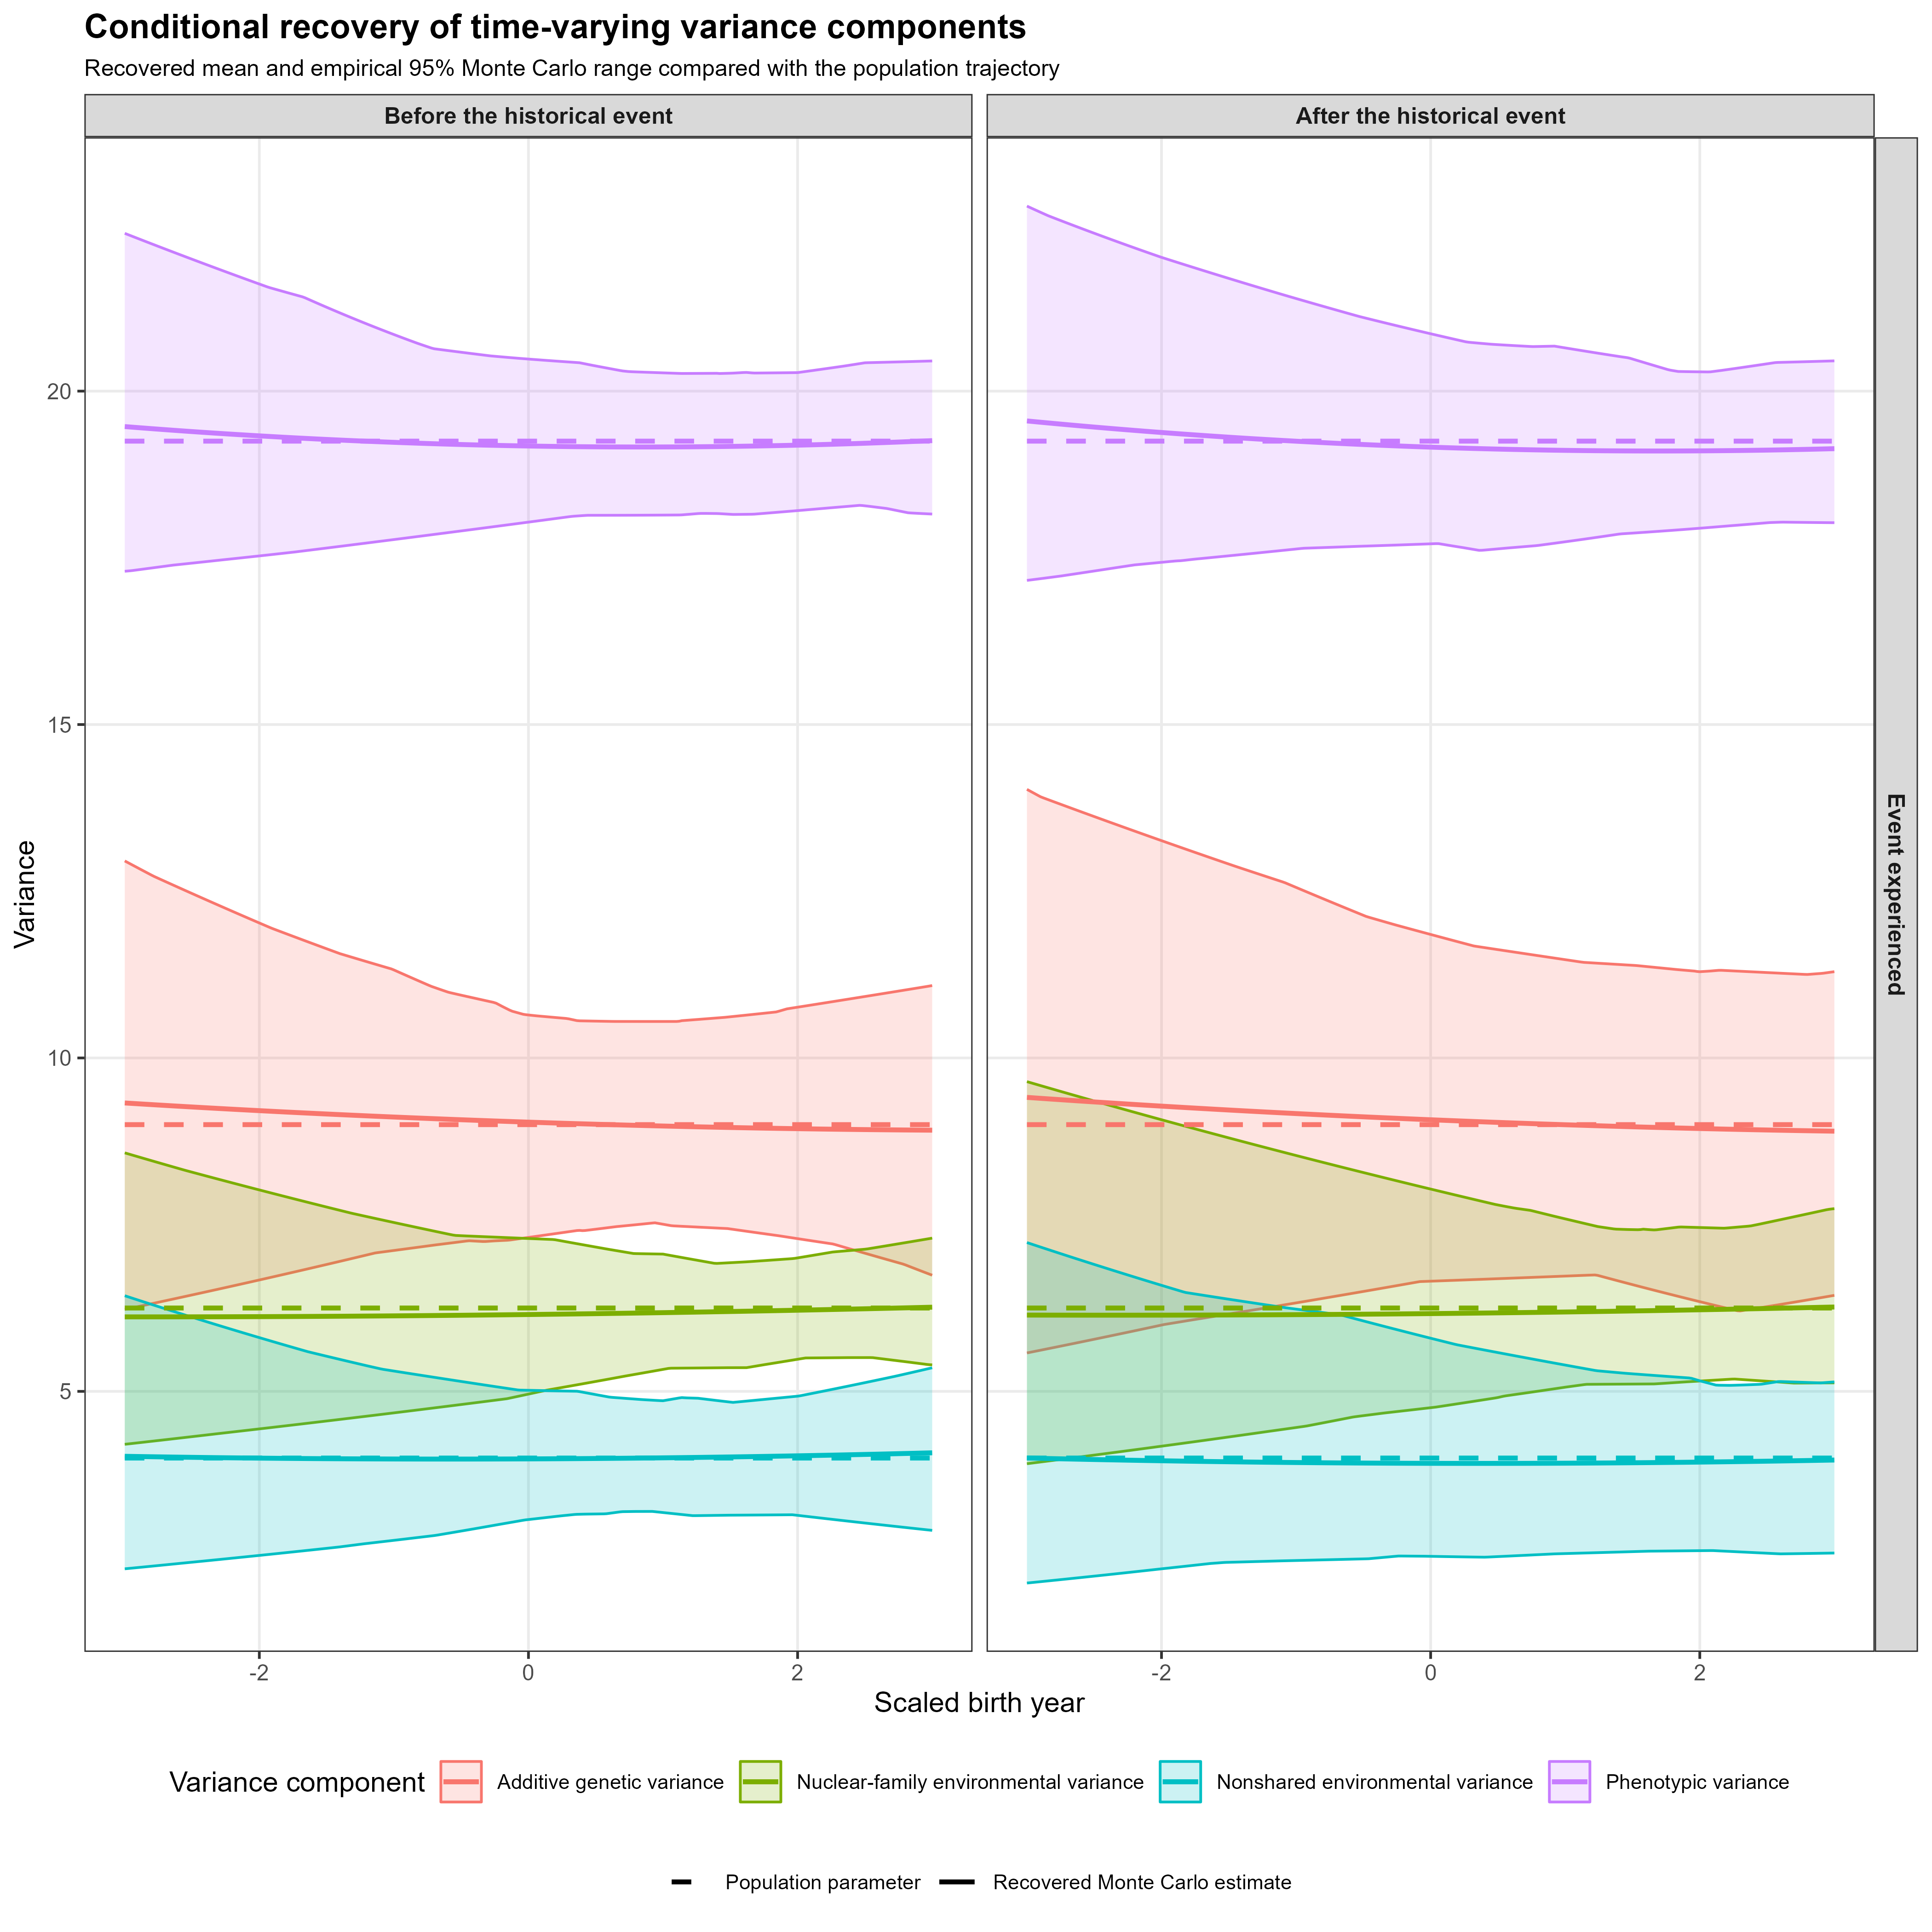

Values plotted in this chart, from the file beside it:
time, historical_period, event_experienced, event_effect, component, n_replications, recovered_mean, recovered_median, recovered_lower, recovered_upper, population_variance, recovered_central, historical_period_label, event_experience_label
-3, 0, 0, 0, Additive genetic variance, 100, 9.325, 9.163, 6.229, 12.95, 9, 9.325, Before the historical event, Event not experienced
-3, 0, 0, 0, Nuclear-family environmental variance, 100, 6.117, 6.077, 4.206, 8.577, 6.25, 6.117, Before the historical event, Event not experienced
-3, 0, 0, 0, Nonshared environmental variance, 100, 4.026, 3.874, 2.339, 6.434, 4, 4.026, Before the historical event, Event not experienced
-3, 0, 0, 0, Phenotypic variance, 100, 19.47, 19.35, 17.3, 22.37, 19.25, 19.47, Before the historical event, Event not experienced
-3, 0, 1, 0, Additive genetic variance, 100, 9.325, 9.163, 6.229, 12.95, 9, 9.325, Before the historical event, Event experienced
-3, 0, 1, 0, Nuclear-family environmental variance, 100, 6.117, 6.077, 4.206, 8.577, 6.25, 6.117, Before the historical event, Event experienced
-3, 0, 1, 0, Nonshared environmental variance, 100, 4.026, 3.874, 2.339, 6.434, 4, 4.026, Before the historical event, Event experienced
-3, 0, 1, 0, Phenotypic variance, 100, 19.47, 19.35, 17.3, 22.37, 19.25, 19.47, Before the historical event, Event experienced
-3, 1, 0, 0, Additive genetic variance, 100, 9.325, 9.163, 6.229, 12.95, 9, 9.325, After the historical event, Event not experienced
-3, 1, 0, 0, Nuclear-family environmental variance, 100, 6.117, 6.077, 4.206, 8.577, 6.25, 6.117, After the historical event, Event not experienced
-3, 1, 0, 0, Nonshared environmental variance, 100, 4.026, 3.874, 2.339, 6.434, 4, 4.026, After the historical event, Event not experienced
-3, 1, 0, 0, Phenotypic variance, 100, 19.47, 19.35, 17.3, 22.37, 19.25, 19.47, After the historical event, Event not experienced
-3, 1, 1, 1, Additive genetic variance, 100, 9.409, 9.028, 5.576, 14.03, 9, 9.409, After the historical event, Event experienced
-3, 1, 1, 1, Nuclear-family environmental variance, 100, 6.144, 5.891, 3.915, 9.645, 6.25, 6.144, After the historical event, Event experienced
-3, 1, 1, 1, Nonshared environmental variance, 100, 4, 3.515, 2.126, 7.232, 4, 4, After the historical event, Event experienced
-3, 1, 1, 1, Phenotypic variance, 100, 19.55, 19.36, 17.16, 22.77, 19.25, 19.55, After the historical event, Event experienced
-2.98, 0, 0, 0, Additive genetic variance, 100, 9.322, 9.16, 6.237, 12.93, 9, 9.322, Before the historical event, Event not experienced
-2.98, 0, 0, 0, Nuclear-family environmental variance, 100, 6.117, 6.078, 4.211, 8.565, 6.25, 6.117, Before the historical event, Event not experienced
-2.98, 0, 0, 0, Nonshared environmental variance, 100, 4.026, 3.875, 2.343, 6.421, 4, 4.026, Before the historical event, Event not experienced
-2.98, 0, 0, 0, Phenotypic variance, 100, 19.47, 19.35, 17.3, 22.35, 19.25, 19.47, Before the historical event, Event not experienced
-2.98, 0, 1, 0, Additive genetic variance, 100, 9.322, 9.16, 6.237, 12.93, 9, 9.322, Before the historical event, Event experienced
-2.98, 0, 1, 0, Nuclear-family environmental variance, 100, 6.117, 6.078, 4.211, 8.565, 6.25, 6.117, Before the historical event, Event experienced
-2.98, 0, 1, 0, Nonshared environmental variance, 100, 4.026, 3.875, 2.343, 6.421, 4, 4.026, Before the historical event, Event experienced
-2.98, 0, 1, 0, Phenotypic variance, 100, 19.47, 19.35, 17.3, 22.35, 19.25, 19.47, Before the historical event, Event experienced
-2.98, 1, 0, 0, Additive genetic variance, 100, 9.322, 9.16, 6.237, 12.93, 9, 9.322, After the historical event, Event not experienced
-2.98, 1, 0, 0, Nuclear-family environmental variance, 100, 6.117, 6.078, 4.211, 8.565, 6.25, 6.117, After the historical event, Event not experienced
-2.98, 1, 0, 0, Nonshared environmental variance, 100, 4.026, 3.875, 2.343, 6.421, 4, 4.026, After the historical event, Event not experienced
-2.98, 1, 0, 0, Phenotypic variance, 100, 19.47, 19.35, 17.3, 22.35, 19.25, 19.47, After the historical event, Event not experienced
-2.98, 1, 1, 1, Additive genetic variance, 100, 9.406, 9.029, 5.584, 14.01, 9, 9.406, After the historical event, Event experienced
-2.98, 1, 1, 1, Nuclear-family environmental variance, 100, 6.144, 5.893, 3.92, 9.633, 6.25, 6.144, After the historical event, Event experienced
-2.98, 1, 1, 1, Nonshared environmental variance, 100, 3.999, 3.511, 2.13, 7.218, 4, 3.999, After the historical event, Event experienced
-2.98, 1, 1, 1, Phenotypic variance, 100, 19.55, 19.36, 17.17, 22.76, 19.25, 19.55, After the historical event, Event experienced
-2.96, 0, 0, 0, Additive genetic variance, 100, 9.32, 9.157, 6.246, 12.91, 9, 9.32, Before the historical event, Event not experienced
-2.96, 0, 0, 0, Nuclear-family environmental variance, 100, 6.117, 6.079, 4.215, 8.553, 6.25, 6.117, Before the historical event, Event not experienced
-2.96, 0, 0, 0, Nonshared environmental variance, 100, 4.025, 3.875, 2.347, 6.408, 4, 4.025, Before the historical event, Event not experienced
-2.96, 0, 0, 0, Phenotypic variance, 100, 19.46, 19.35, 17.31, 22.33, 19.25, 19.46, Before the historical event, Event not experienced
-2.96, 0, 1, 0, Additive genetic variance, 100, 9.32, 9.157, 6.246, 12.91, 9, 9.32, Before the historical event, Event experienced
-2.96, 0, 1, 0, Nuclear-family environmental variance, 100, 6.117, 6.079, 4.215, 8.553, 6.25, 6.117, Before the historical event, Event experienced
-2.96, 0, 1, 0, Nonshared environmental variance, 100, 4.025, 3.875, 2.347, 6.408, 4, 4.025, Before the historical event, Event experienced
-2.96, 0, 1, 0, Phenotypic variance, 100, 19.46, 19.35, 17.31, 22.33, 19.25, 19.46, Before the historical event, Event experienced
-2.96, 1, 0, 0, Additive genetic variance, 100, 9.32, 9.157, 6.246, 12.91, 9, 9.32, After the historical event, Event not experienced
-2.96, 1, 0, 0, Nuclear-family environmental variance, 100, 6.117, 6.079, 4.215, 8.553, 6.25, 6.117, After the historical event, Event not experienced
-2.96, 1, 0, 0, Nonshared environmental variance, 100, 4.025, 3.875, 2.347, 6.408, 4, 4.025, After the historical event, Event not experienced
-2.96, 1, 0, 0, Phenotypic variance, 100, 19.46, 19.35, 17.31, 22.33, 19.25, 19.46, After the historical event, Event not experienced
-2.96, 1, 1, 1, Additive genetic variance, 100, 9.403, 9.031, 5.592, 13.98, 9, 9.403, After the historical event, Event experienced
-2.96, 1, 1, 1, Nuclear-family environmental variance, 100, 6.144, 5.895, 3.925, 9.621, 6.25, 6.144, After the historical event, Event experienced
-2.96, 1, 1, 1, Nonshared environmental variance, 100, 3.998, 3.507, 2.134, 7.205, 4, 3.998, After the historical event, Event experienced
-2.96, 1, 1, 1, Phenotypic variance, 100, 19.55, 19.35, 17.17, 22.74, 19.25, 19.55, After the historical event, Event experienced
-2.94, 0, 0, 0, Additive genetic variance, 100, 9.317, 9.153, 6.255, 12.89, 9, 9.317, Before the historical event, Event not experienced
-2.94, 0, 0, 0, Nuclear-family environmental variance, 100, 6.117, 6.08, 4.22, 8.541, 6.25, 6.117, Before the historical event, Event not experienced
-2.94, 0, 0, 0, Nonshared environmental variance, 100, 4.024, 3.876, 2.351, 6.395, 4, 4.024, Before the historical event, Event not experienced
-2.94, 0, 0, 0, Phenotypic variance, 100, 19.46, 19.35, 17.31, 22.32, 19.25, 19.46, Before the historical event, Event not experienced
-2.94, 0, 1, 0, Additive genetic variance, 100, 9.317, 9.153, 6.255, 12.89, 9, 9.317, Before the historical event, Event experienced
-2.94, 0, 1, 0, Nuclear-family environmental variance, 100, 6.117, 6.08, 4.22, 8.541, 6.25, 6.117, Before the historical event, Event experienced
-2.94, 0, 1, 0, Nonshared environmental variance, 100, 4.024, 3.876, 2.351, 6.395, 4, 4.024, Before the historical event, Event experienced
-2.94, 0, 1, 0, Phenotypic variance, 100, 19.46, 19.35, 17.31, 22.32, 19.25, 19.46, Before the historical event, Event experienced
-2.94, 1, 0, 0, Additive genetic variance, 100, 9.317, 9.153, 6.255, 12.89, 9, 9.317, After the historical event, Event not experienced
-2.94, 1, 0, 0, Nuclear-family environmental variance, 100, 6.117, 6.08, 4.22, 8.541, 6.25, 6.117, After the historical event, Event not experienced
-2.94, 1, 0, 0, Nonshared environmental variance, 100, 4.024, 3.876, 2.351, 6.395, 4, 4.024, After the historical event, Event not experienced
-2.94, 1, 0, 0, Phenotypic variance, 100, 19.46, 19.35, 17.31, 22.32, 19.25, 19.46, After the historical event, Event not experienced
... 4,756 more rows
